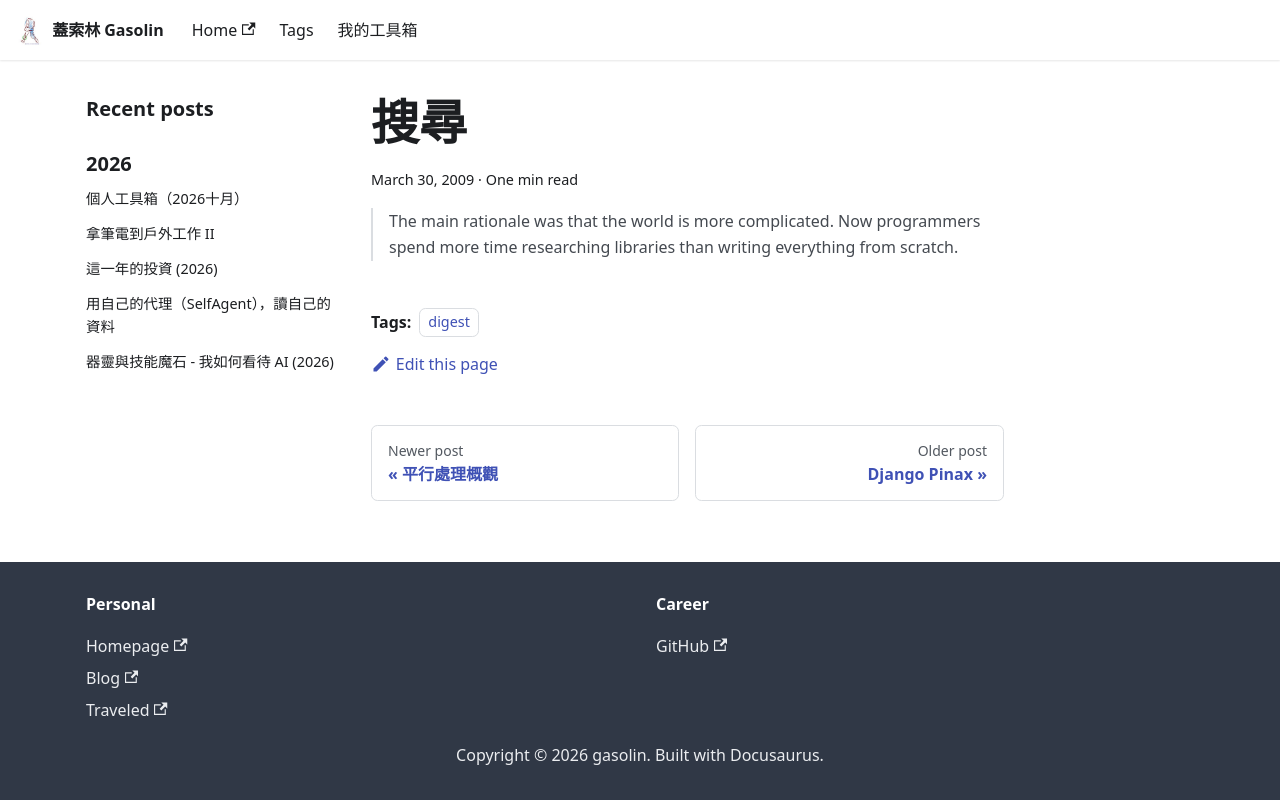

repository: gasolin/blog · page: digest/search/index.html · generator: docusaurus

---
title: 搜尋
tags:
  - digest
date: 2009-03-30 01:49:25
---

> The main rationale was that the world is more complicated.
> Now programmers spend more time researching libraries than writing everything from scratch.
